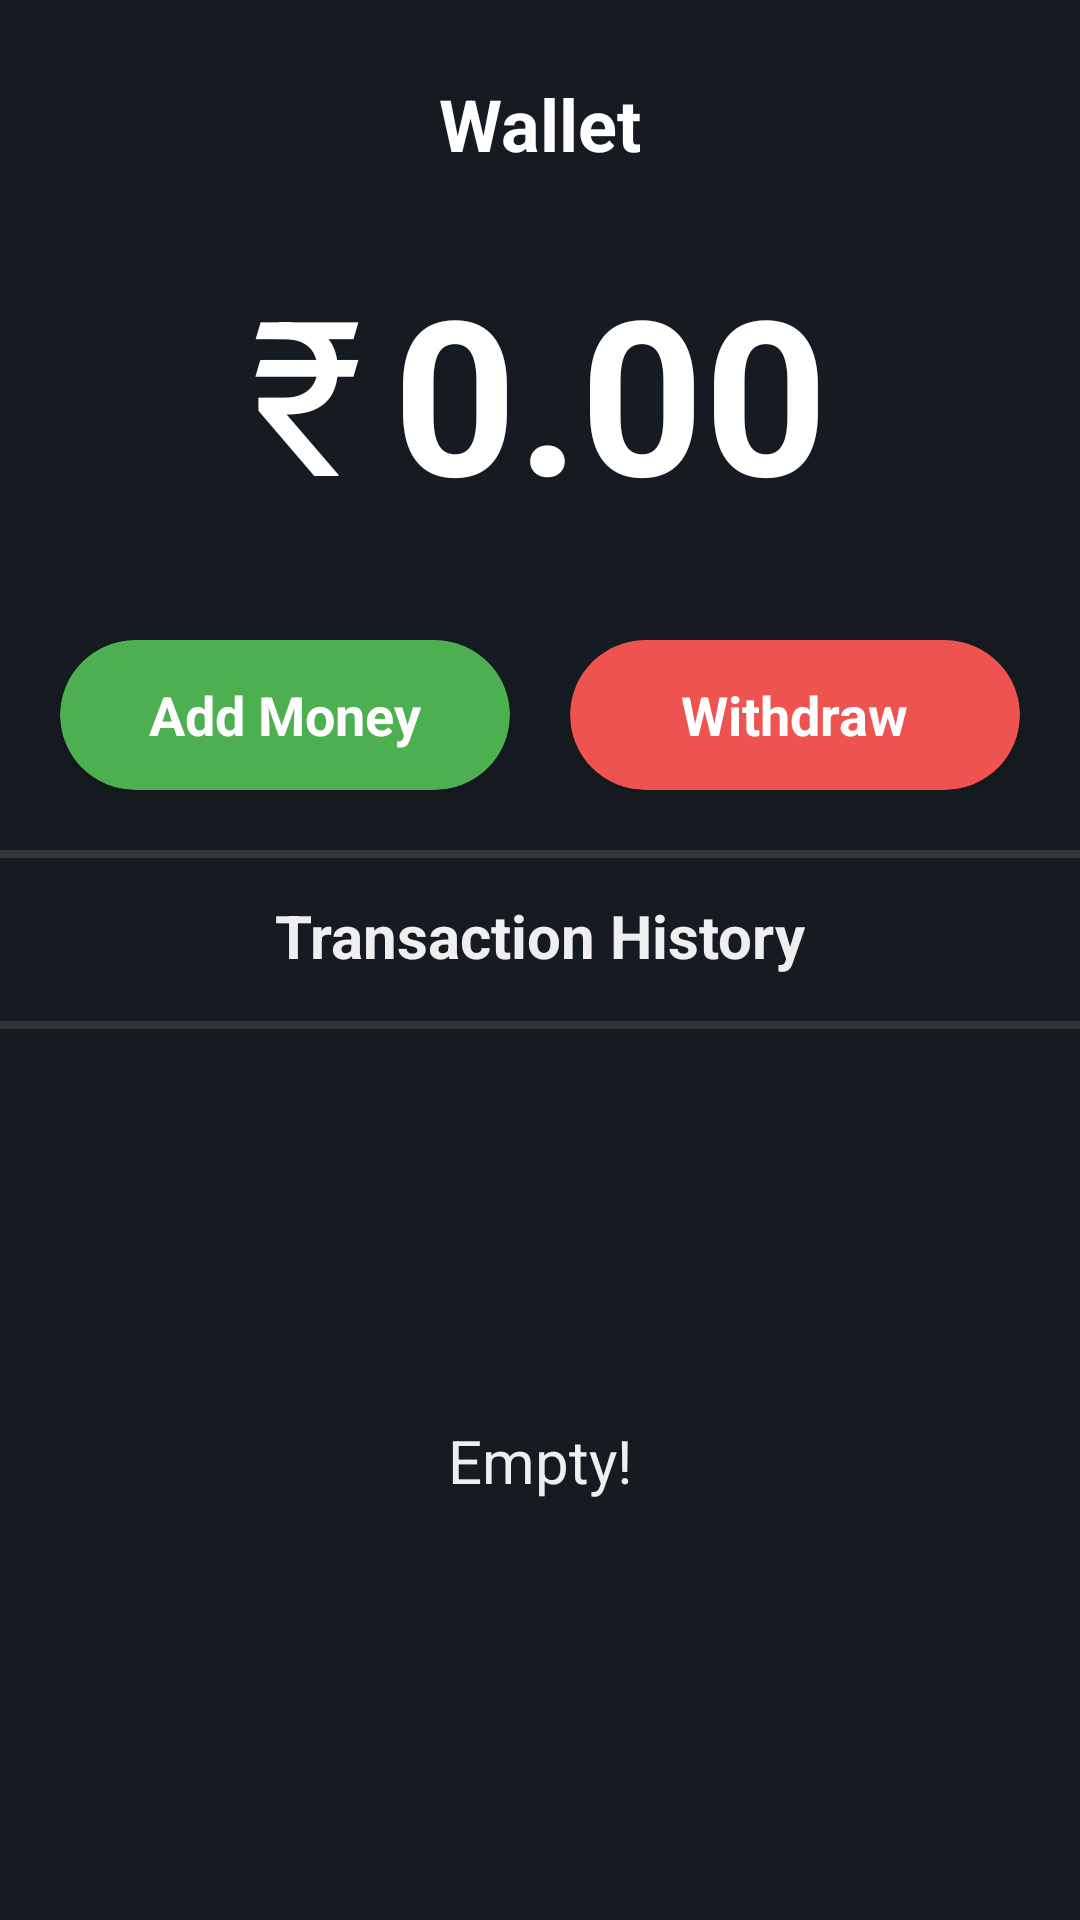

The Android layout XML behind this screen, and the referenced resources:
<!-- AndroidManifest.xml: application theme Theme.Bidding -->
<!-- res/layout/fragment_wallet.xml -->
<?xml version="1.0" encoding="utf-8"?>
<RelativeLayout xmlns:android="http://schemas.android.com/apk/res/android"
    xmlns:app="http://schemas.android.com/apk/res-auto"
    xmlns:tools="http://schemas.android.com/tools"
    android:layout_width="match_parent"
    android:layout_height="match_parent"
    android:background="@color/bg_color"
    tools:context=".fragment.FragmentWallet">

    
    <TextView
        android:id="@+id/tittletxt"
        android:layout_width="wrap_content"
        android:layout_height="wrap_content"
        android:layout_centerHorizontal="true"
        android:layout_marginTop="25dp"
        android:text="Wallet"
        android:textColor="@color/white"
        android:textSize="24sp"
        android:textStyle="bold" />

    <LinearLayout
        android:id="@+id/balance_cont"
        android:layout_width="wrap_content"
        android:layout_height="wrap_content"
        android:layout_below="@id/tittletxt"
        android:layout_centerHorizontal="true"
        android:layout_marginTop="25dp"
        android:orientation="horizontal">


        <TextView
            android:id="@+id/inr_sign"
            android:layout_width="wrap_content"
            android:layout_height="wrap_content"
            android:layout_below="@id/tittletxt"
            android:text="₹"
            android:textColor="@color/white"
            android:textSize="72sp" />

        <TextView
            android:id="@+id/balancetxt"
            android:layout_width="wrap_content"
            android:layout_height="wrap_content"
            android:layout_below="@id/tittletxt"
            android:layout_alignLeft="@id/inr_sign"
            android:layout_centerHorizontal="true"
            android:layout_marginLeft="10dp"
            android:text="0.00"
            android:textColor="@color/white"
            android:textSize="72sp"
            android:textStyle="bold" />

    </LinearLayout>

    <LinearLayout
        android:id="@+id/action_cont"
        android:layout_width="match_parent"
        android:layout_height="wrap_content"
        android:layout_below="@id/balance_cont"
        android:layout_marginLeft="10dp"
        android:layout_marginTop="25dp"
        android:layout_marginRight="10dp"
        android:gravity="center"
        android:orientation="horizontal"
        android:weightSum="2">

        <androidx.cardview.widget.CardView
            android:id="@+id/addMoney"
            android:layout_width="0dp"
            android:layout_height="50dp"
            android:layout_margin="10dp"
            android:layout_weight="1"
            app:cardBackgroundColor="@color/light_green"
            app:cardCornerRadius="25dp"
            app:cardElevation="2dp">

            <TextView
                android:layout_width="wrap_content"
                android:layout_height="wrap_content"
                android:layout_gravity="center"
                android:text="Add Money"
                android:textColor="@color/white"
                android:textSize="18sp"
                android:textStyle="bold" />
        </androidx.cardview.widget.CardView>

        <androidx.cardview.widget.CardView
            android:id="@+id/withdrawButton"
            android:layout_width="0dp"
            android:layout_height="50dp"
            android:layout_margin="10dp"
            android:layout_weight="1"
            app:cardBackgroundColor="@color/primary_color"
            app:cardCornerRadius="25dp"
            app:cardElevation="2dp">

            <TextView
                android:layout_width="wrap_content"
                android:layout_height="wrap_content"
                android:layout_gravity="center"
                android:text="Withdraw"
                android:textColor="@color/white"
                android:textSize="18sp"
                android:textStyle="bold" />
        </androidx.cardview.widget.CardView>
    </LinearLayout>


    <View
        android:layout_width="match_parent"
        android:layout_height="2.5dp"
        android:layout_below="@id/action_cont"
        android:layout_marginTop="10dp"
        android:background="@color/gray_dark" />

    <TextView
        android:id="@+id/secondTittle"
        android:layout_width="wrap_content"
        android:layout_height="wrap_content"
        android:layout_below="@id/action_cont"
        android:layout_centerHorizontal="true"
        android:layout_marginTop="25dp"
        android:textColor="@color/white_80"
        android:text="Transaction History"
        android:textSize="20sp"
        android:textStyle="bold" />

    <View
        android:layout_width="match_parent"
        android:layout_height="2.5dp"
        android:layout_marginTop="15dp"
        android:layout_below="@id/secondTittle"
        android:background="@color/gray_dark" />

    <TextView
        android:id="@+id/no_transactions"
        android:layout_width="wrap_content"
        android:textColor="@color/white_80"
        android:layout_height="wrap_content"
        android:layout_below="@id/action_cont"
        android:layout_centerHorizontal="true"
        android:layout_marginTop="200dp"
        android:text="Empty!"
        android:textSize="20sp" />

</RelativeLayout>
<!-- resources referenced by this layout -->
<resources>
  <color name="bg_color">#151B20</color>
  <color name="gray_dark">#333639</color>
  <color name="light_green">#4CAF50</color>
  <color name="primary_color">#EF5350</color>
  <color name="white">#FFFFFFFF</color>
  <color name="white_80">#EFEFEF</color>
  <style name="Theme.Bidding" parent="Theme.MaterialComponents.DayNight.NoActionBar">
          
          <item name="colorPrimary">@color/main_color</item>
          <item name="colorPrimaryVariant">@color/main_color_dark</item>
          <item name="colorOnPrimary">@color/main_color</item>
          
          <item name="colorSecondary">@color/primary_color</item>
          <item name="colorSecondaryVariant">@color/teal_700</item>
          <item name="colorOnSecondary">@color/black</item>
          
          <item name="android:statusBarColor" tools:targetApi="l">?attr/colorPrimaryVariant</item>
          
      </style>
  <color name="main_color">#00ADB5</color>
  <color name="main_color_dark">#00959C</color>
  <color name="teal_700">#FF018786</color>
  <color name="black">#FF000000</color>
</resources>
